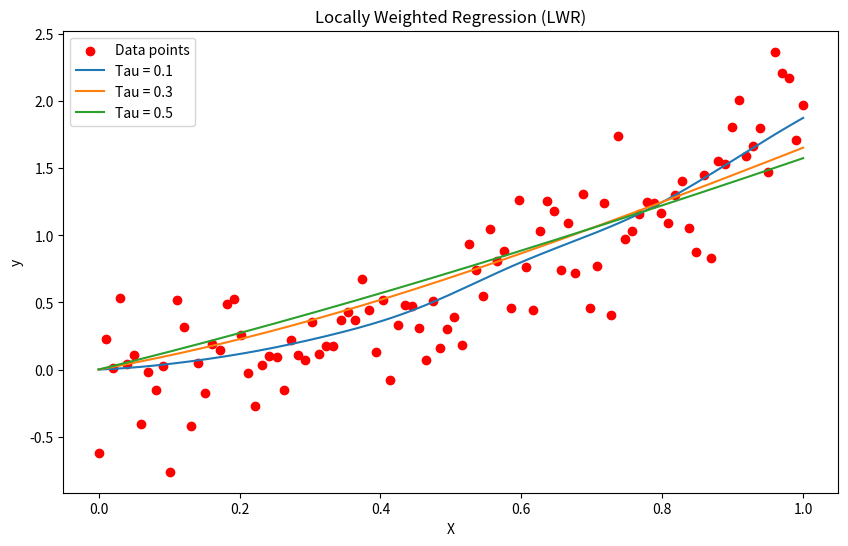

Source code (Python):
import numpy as np
import matplotlib.pyplot as plt
from numpy.linalg import inv

# Step 1: Generate a synthetic dataset (e.g., a quadratic dataset with noise)
#np.random.seed(42)
# Generate random data
X = np.linspace(0, 1, 100)  # 100 points between 0 and 1
y = 2 * X**2 + 0.3 * np.random.randn(100)  # Quadratic data with noise

# Reshape X to match the required format for the algorithm
X = X[:, np.newaxis]

# Step 2: Define Locally Weighted Regression (LWR) function
def locally_weighted_regression(X_train, y_train, tau, X_test):
    m, n = X_train.shape
    y_pred = np.zeros(len(X_test))
    
    for i, x in enumerate(X_test):
        # Compute the weights for each point
        weights = np.exp(-np.sum((X_train - x)**2, axis=1)/ (2 * tau**2))
        
        # Construct the weighted design matrix
        W = np.diag(weights)
        
        # Solve for the parameters (theta) using the normal equation: (X'W*X)θ = X'W*y
        X_TW_X = X_train.T @ W @ X_train
        X_TW_y = X_train.T @ W @ y_train
        theta = inv(X_TW_X) @ X_TW_y
        
        # Prediction for the test point
        y_pred[i] = x @ theta
    
    return y_pred

# Step 3: Fit the model and make predictions
tau_values = [0.1, 0.3, 0.5]  # Different values of tau (bandwidth)
X_test = np.linspace(0, 1, 200)[:, np.newaxis]  # Test points for prediction

# Step 4: Plot the results
plt.figure(figsize=(10, 6))
plt.scatter(X, y, color='red', label='Data points')

for tau in tau_values:
    y_pred = locally_weighted_regression(X, y, tau, X_test)
    plt.plot(X_test, y_pred, label=f'Tau = {tau}')

plt.title("Locally Weighted Regression (LWR)")
plt.xlabel("X")
plt.ylabel("y")
plt.legend()
plt.show()
 